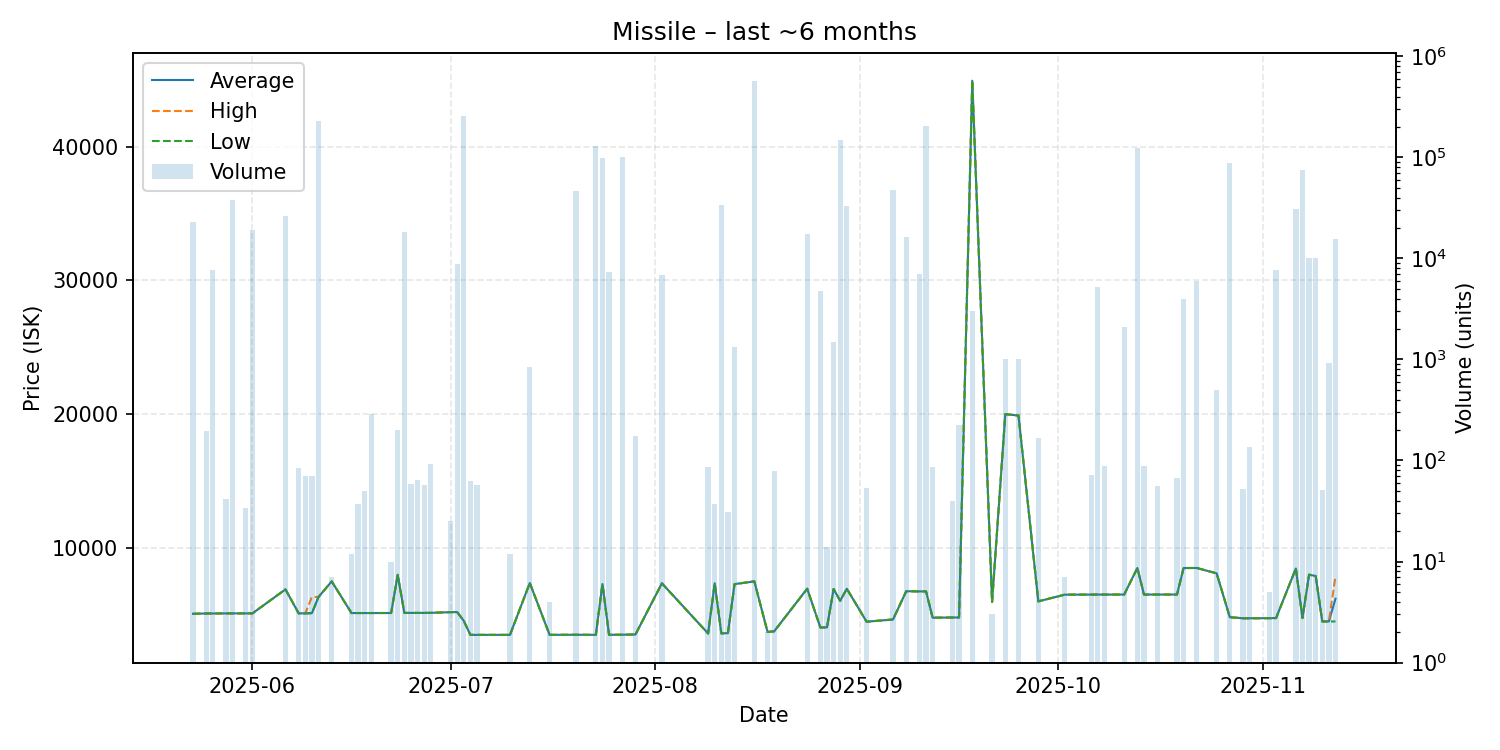

Data behind this chart, as committed beside it:
date, average, highest, lowest, order_count, volume
2025-05-23, 5076, 5076, 5076, 3, 23061
2025-05-25, 5099, 5099, 5099, 2, 195
2025-05-26, 5099, 5099, 5099, 1, 7632
2025-05-28, 5106, 5106, 5106, 1, 42
2025-05-29, 5106, 5106, 5106, 3, 37591
2025-05-31, 5106, 5106, 5106, 1, 34
2025-06-01, 5109, 5109, 5109, 1, 18985
2025-06-06, 6900, 6900, 6900, 1, 26000
2025-06-08, 5109, 5109, 5109, 1, 85
2025-06-09, 5109, 5109, 5109, 1, 70
2025-06-10, 5126, 6330, 5109, 2, 71
2025-06-11, 6330, 6337, 6329, 5, 229609
2025-06-13, 7499, 7499, 7499, 1, 7
2025-06-16, 5133, 5133, 5133, 1, 12
2025-06-17, 5133, 5133, 5133, 1, 37
2025-06-18, 5133, 5133, 5133, 1, 50
2025-06-19, 5133, 5133, 5133, 1, 288
2025-06-22, 5135, 5135, 5135, 2, 10
2025-06-23, 7990, 7990, 7990, 1, 200
2025-06-24, 5141, 5141, 5141, 2, 18214
2025-06-25, 5141, 5141, 5141, 1, 58
2025-06-26, 5141, 5141, 5141, 2, 64
2025-06-27, 5143, 5143, 5143, 1, 57
2025-06-28, 5145, 5145, 5145, 1, 93
2025-07-01, 5201, 5201, 5201, 1, 25
2025-07-02, 5205, 5205, 5205, 4, 8837
2025-07-03, 4550, 4550, 4550, 8, 255589
2025-07-04, 3500, 3500, 3500, 1, 63
2025-07-05, 3500, 3500, 3500, 1, 57
2025-07-10, 3500, 3500, 3500, 1, 12
2025-07-13, 7378, 7378, 7378, 2, 844
2025-07-16, 3501, 3501, 3501, 1, 4
2025-07-20, 3508, 3508, 3508, 1, 46681
2025-07-23, 3501, 3501, 3501, 4, 130203
2025-07-24, 7300, 7300, 7300, 5, 99070
2025-07-25, 3507, 3507, 3507, 2, 7343
2025-07-27, 3511, 3511, 3511, 3, 99895
2025-07-29, 3530, 3530, 3530, 2, 176
2025-08-02, 7354, 7354, 7354, 4, 6907
2025-08-09, 3602, 3602, 3602, 1, 86
2025-08-10, 7358, 7358, 7358, 1, 37
2025-08-11, 3611, 3611, 3611, 4, 34110
2025-08-12, 3630, 3630, 3630, 1, 31
2025-08-13, 7293, 7293, 7293, 2, 1331
2025-08-16, 7500, 7500, 7500, 9, 575357
2025-08-18, 3720, 3720, 3720, 1, 2
2025-08-19, 3763, 3763, 3763, 1, 79
2025-08-24, 6950, 6950, 6950, 1, 17300
2025-08-26, 4051, 4051, 4051, 6, 4763
2025-08-27, 4061, 4061, 4061, 1, 14
2025-08-28, 6928, 6928, 6928, 1, 1500
2025-08-29, 6050, 6050, 6050, 2, 148010
2025-08-30, 6950, 6950, 6950, 2, 33275
2025-09-02, 4485, 4485, 4485, 1, 53
2025-09-06, 4650, 4650, 4650, 5, 47418
2025-09-08, 6763, 6763, 6763, 2, 16243
2025-09-10, 6750, 6750, 6750, 1, 7000
2025-09-11, 6750, 6750, 6750, 8, 204336
2025-09-12, 4783, 4783, 4783, 2, 86
2025-09-15, 4799, 4799, 4799, 1, 40
... 30 more rows
